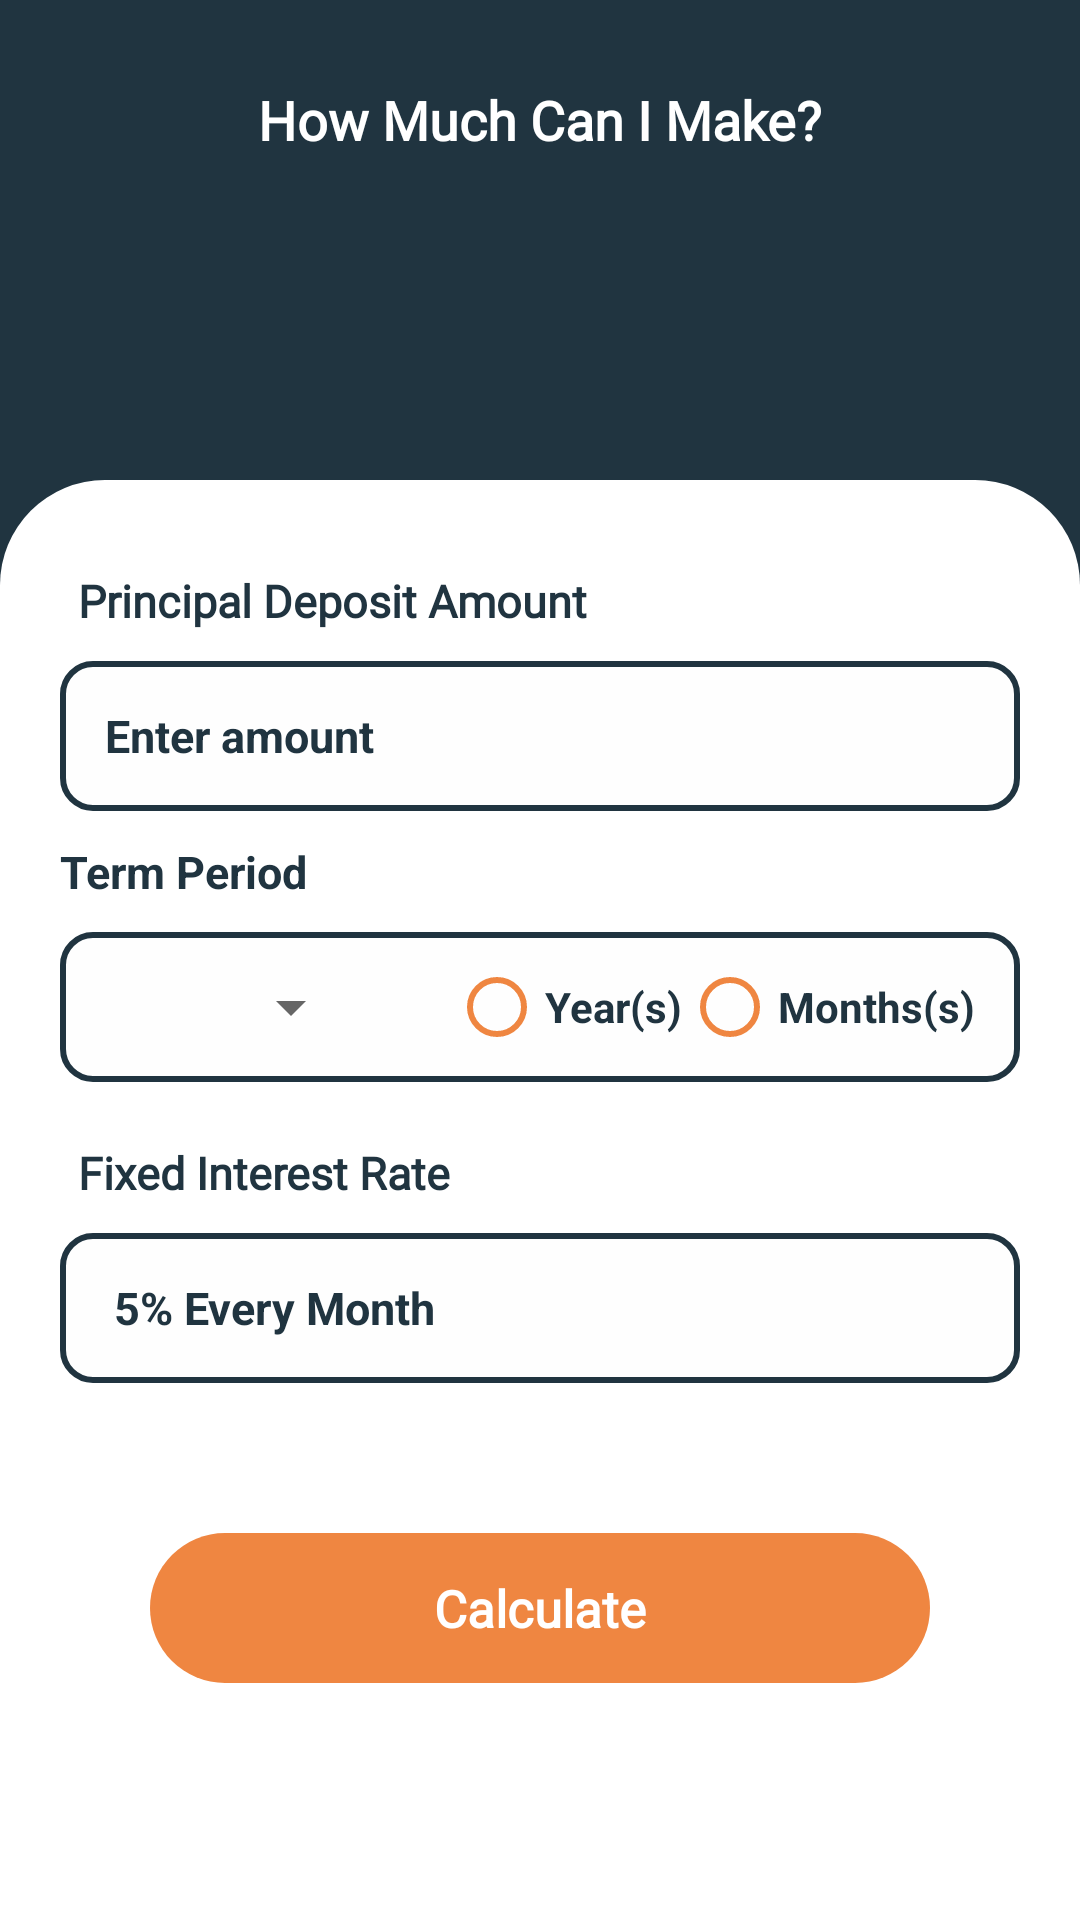

This screen was rendered from an Android layout file. Write that file and the resources it references.
<!-- AndroidManifest.xml: application theme Theme.ZeraApp -->
<!-- res/layout/activity_how_much.xml -->
<?xml version="1.0" encoding="utf-8"?>
<LinearLayout xmlns:android="http://schemas.android.com/apk/res/android"
    xmlns:app="http://schemas.android.com/apk/res-auto"
    xmlns:tools="http://schemas.android.com/tools"
    android:layout_width="match_parent"
    android:layout_height="match_parent"
    android:background="@color/dark_blue"
    android:focusableInTouchMode="true"
    android:orientation="vertical"
    tools:context=".activitys.activity.HowMuchActivity">

    <RelativeLayout
        android:layout_width="match_parent"
        android:layout_height="40dp"
        android:layout_marginTop="20dp">

        <ImageView
            android:id="@+id/backHMC"
            android:layout_width="wrap_content"
            android:layout_height="wrap_content"
            android:layout_centerVertical="true"
            android:layout_marginLeft="10dp"
            android:src="@drawable/ic_back"
            app:tint="@color/white" />

        <TextView
            android:layout_width="match_parent"
            android:layout_height="wrap_content"
            android:layout_centerHorizontal="true"
            android:layout_centerVertical="true"
            android:fontFamily="@font/montserrat_regular"
            android:gravity="center_horizontal"
            android:text="@string/howmuchIcanMake"
            android:textColor="@color/white"
            android:textSize="18sp"
            android:textStyle="bold" />

    </RelativeLayout>

    <LinearLayout
        android:layout_width="match_parent"
        android:layout_height="match_parent"
        android:layout_marginTop="100dp"
        android:background="@drawable/intro_background"
        android:orientation="vertical">

        <LinearLayout
            android:layout_width="match_parent"
            android:layout_height="wrap_content"
            android:layout_marginLeft="20dp"
            android:layout_marginTop="30dp"
            android:layout_marginRight="20dp"
            android:orientation="vertical">

            <TextView
                android:layout_width="match_parent"
                android:layout_height="wrap_content"
                android:layout_marginLeft="6dp"
                android:fontFamily="@font/montserrat_regular"
                android:text="@string/principalDepositAmount"
                android:textColor="@color/dark_blue"
                android:textSize="15sp"
                android:textStyle="bold" />

            <EditText
                android:id="@+id/et_pDepositAmount"
                android:layout_width="match_parent"
                android:layout_height="50dp"
                android:layout_marginTop="10dp"
                android:background="@drawable/info_edit_text_black"
                android:hint="@string/enterAmount"
                android:inputType="number"
                android:paddingLeft="15sp"
                android:singleLine="true"
                android:textColor="@color/dark_blue"
                android:textColorHint="@color/dark_blue"
                android:textSize="15sp"
                android:textStyle="bold"
                android:maxLength="6"/>

            <LinearLayout
                android:layout_width="match_parent"
                android:layout_height="wrap_content"
                android:orientation="vertical">

                <TextView
                    android:layout_width="match_parent"
                    android:layout_height="wrap_content"
                    android:layout_marginTop="10dp"
                    android:text="@string/termPeriod"
                    android:textColor="@color/dark_blue"
                    android:textSize="15sp"
                    android:textStyle="bold" />

                <RelativeLayout
                    android:layout_width="match_parent"
                    android:layout_height="50dp"
                    android:layout_marginTop="10dp"
                    android:background="@drawable/info_edit_text_black">

                    <Spinner
                        android:id="@+id/spin_count"
                        android:layout_width="100dp"
                        android:layout_height="match_parent"
                        android:gravity="center"
                        android:layout_margin="1dp"
                        android:textAlignment="center"
                        />


                    <RadioGroup
                        android:layout_width="wrap_content"
                        android:layout_height="wrap_content"
                        android:layout_alignParentEnd="true"
                        android:layout_alignParentRight="true"
                        android:layout_centerVertical="true"
                        android:layout_marginRight="15dp"
                        android:orientation="horizontal"
                        android:id="@+id/rg_termPeriod">

                        <RadioButton
                            android:id="@+id/rb_year"
                            android:layout_width="wrap_content"
                            android:layout_height="wrap_content"
                            android:buttonTint="@color/yellow"
                            android:text="@string/years"
                            android:textColor="@color/dark_blue"
                            android:textStyle="bold" />

                        <RadioButton
                            android:id="@+id/rb_month"
                            android:layout_width="wrap_content"
                            android:layout_height="wrap_content"
                            android:buttonTint="@color/yellow"
                            android:text="@string/months"
                            android:textColor="@color/dark_blue"
                            android:textStyle="bold" />
                    </RadioGroup>
                </RelativeLayout>

                <TextView
                    android:layout_width="match_parent"
                    android:layout_height="wrap_content"
                    android:layout_marginLeft="6dp"
                    android:layout_marginTop="20dp"
                    android:fontFamily="@font/montserrat_regular"
                    android:text="@string/fixedInterestRate"
                    android:textColor="@color/dark_blue"
                    android:textSize="15sp"
                    android:textStyle="bold" />

                <TextView
                    android:layout_width="match_parent"
                    android:layout_height="50dp"
                    android:layout_marginTop="10dp"
                    android:background="@drawable/info_edit_text_black"
                    android:gravity="center_vertical"
                    android:hint="@string/FivepercentPerMonth"
                    android:inputType="number"
                    android:paddingLeft="18sp"
                    android:singleLine="true"
                    android:textColor="@color/white"
                    android:textColorHint="@color/dark_blue"
                    android:textSize="15sp"
                    android:textStyle="bold" />


                <TextView
                    android:id="@+id/tv_calculate"
                    android:layout_width="match_parent"
                    android:layout_height="50dp"
                    android:layout_gravity="center"
                    android:layout_marginLeft="30dp"
                    android:layout_marginTop="50dp"
                    android:layout_marginRight="30dp"
                    android:layout_marginBottom="70dp"
                    android:background="@drawable/signup_background"
                    android:fontFamily="@font/montserrat_regular"
                    android:gravity="center"
                    android:text="@string/calculate"
                    android:textColor="@color/white"
                    android:textSize="17sp"
                    android:textStyle="bold" />

            </LinearLayout>

        </LinearLayout>
    </LinearLayout>
</LinearLayout>
<!-- resources referenced by this layout -->
<resources>
  <color name="dark_blue">#203440</color>
  <color name="white">#FFFFFFFF</color>
  <color name="yellow">#EF8641</color>
  <!-- drawable info_edit_text_black (drawable) -->
  <?xml version="1.0" encoding="utf-8"?>
  <shape xmlns:android="http://schemas.android.com/apk/res/android"
      android:shape="rectangle">
  
      <corners android:radius="10dp"/>
      <solid android:color="#3EFBF9F9"/>
      <stroke android:color="@color/dark_blue"
          android:width="2dp"/>
  
  </shape>
  <!-- drawable intro_background (drawable) -->
  <?xml version="1.0" encoding="utf-8"?>
  <shape xmlns:android="http://schemas.android.com/apk/res/android"
      android:shape="rectangle">
  
      <corners android:topRightRadius="35dp"
          android:topLeftRadius="35dp"/>
      <solid android:color="@color/white"/>
  </shape>
  <!-- drawable signup_background (drawable) -->
  <?xml version="1.0" encoding="utf-8"?>
  <shape xmlns:android="http://schemas.android.com/apk/res/android"
      android:shape="rectangle">
  
      <corners android:radius="25dp"/>
      <solid android:color="@color/yellow"/>
  </shape>
  <string name="FivepercentPerMonth">5% Every Month</string>
  <string name="calculate">Calculate</string>
  <string name="enterAmount">Enter amount</string>
  <string name="fixedInterestRate">Fixed Interest Rate</string>
  <string name="howmuchIcanMake">How Much Can I Make?</string>
  <string name="months">Months(s)</string>
  <string name="principalDepositAmount">Principal Deposit Amount</string>
  <string name="termPeriod">Term Period</string>
  <string name="years">Year(s)</string>
  <style name="Theme.ZeraApp" parent="Theme.AppCompat.Light.NoActionBar">
          
          <item name="colorPrimary">@color/purple_500</item>
          <item name="colorPrimaryVariant">@color/purple_700</item>
          <item name="colorOnPrimary">@color/white</item>
          
          <item name="colorSecondary">@color/teal_200</item>
          <item name="colorSecondaryVariant">@color/teal_700</item>
          <item name="colorOnSecondary">@color/black</item>
  
      </style>
  <color name="purple_500">#203440</color>
  <color name="purple_700">#203440</color>
  <color name="teal_200">#EF8641</color>
  <color name="teal_700">#EF8641</color>
  <color name="black">#FF000000</color>
</resources>
